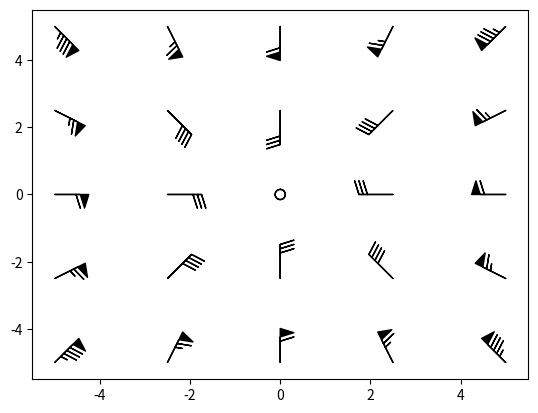

Recreate this plot in Python.
import matplotlib.pyplot as plt
import numpy as np

x = np.linspace(-5, 5, 5)
X, Y = np.meshgrid(x, x)
U, V = 12 * X, 12 * Y

data = [(-1.5, .5, -6, -6),
		(1, -1, -46, 46),
		(-3, -1, 11, -11),
		(1, 1.5, 80, 80),
		(0.5, 0.25, 25, 15),
		(-1.5, -0.5, -5, 40)]

data = np.array(data, dtype=[('x', np.float32),
							('y', np.float32),
							('u', np.float32),
							('v', np.float32)])

plt.barbs(X, Y, U, V)
